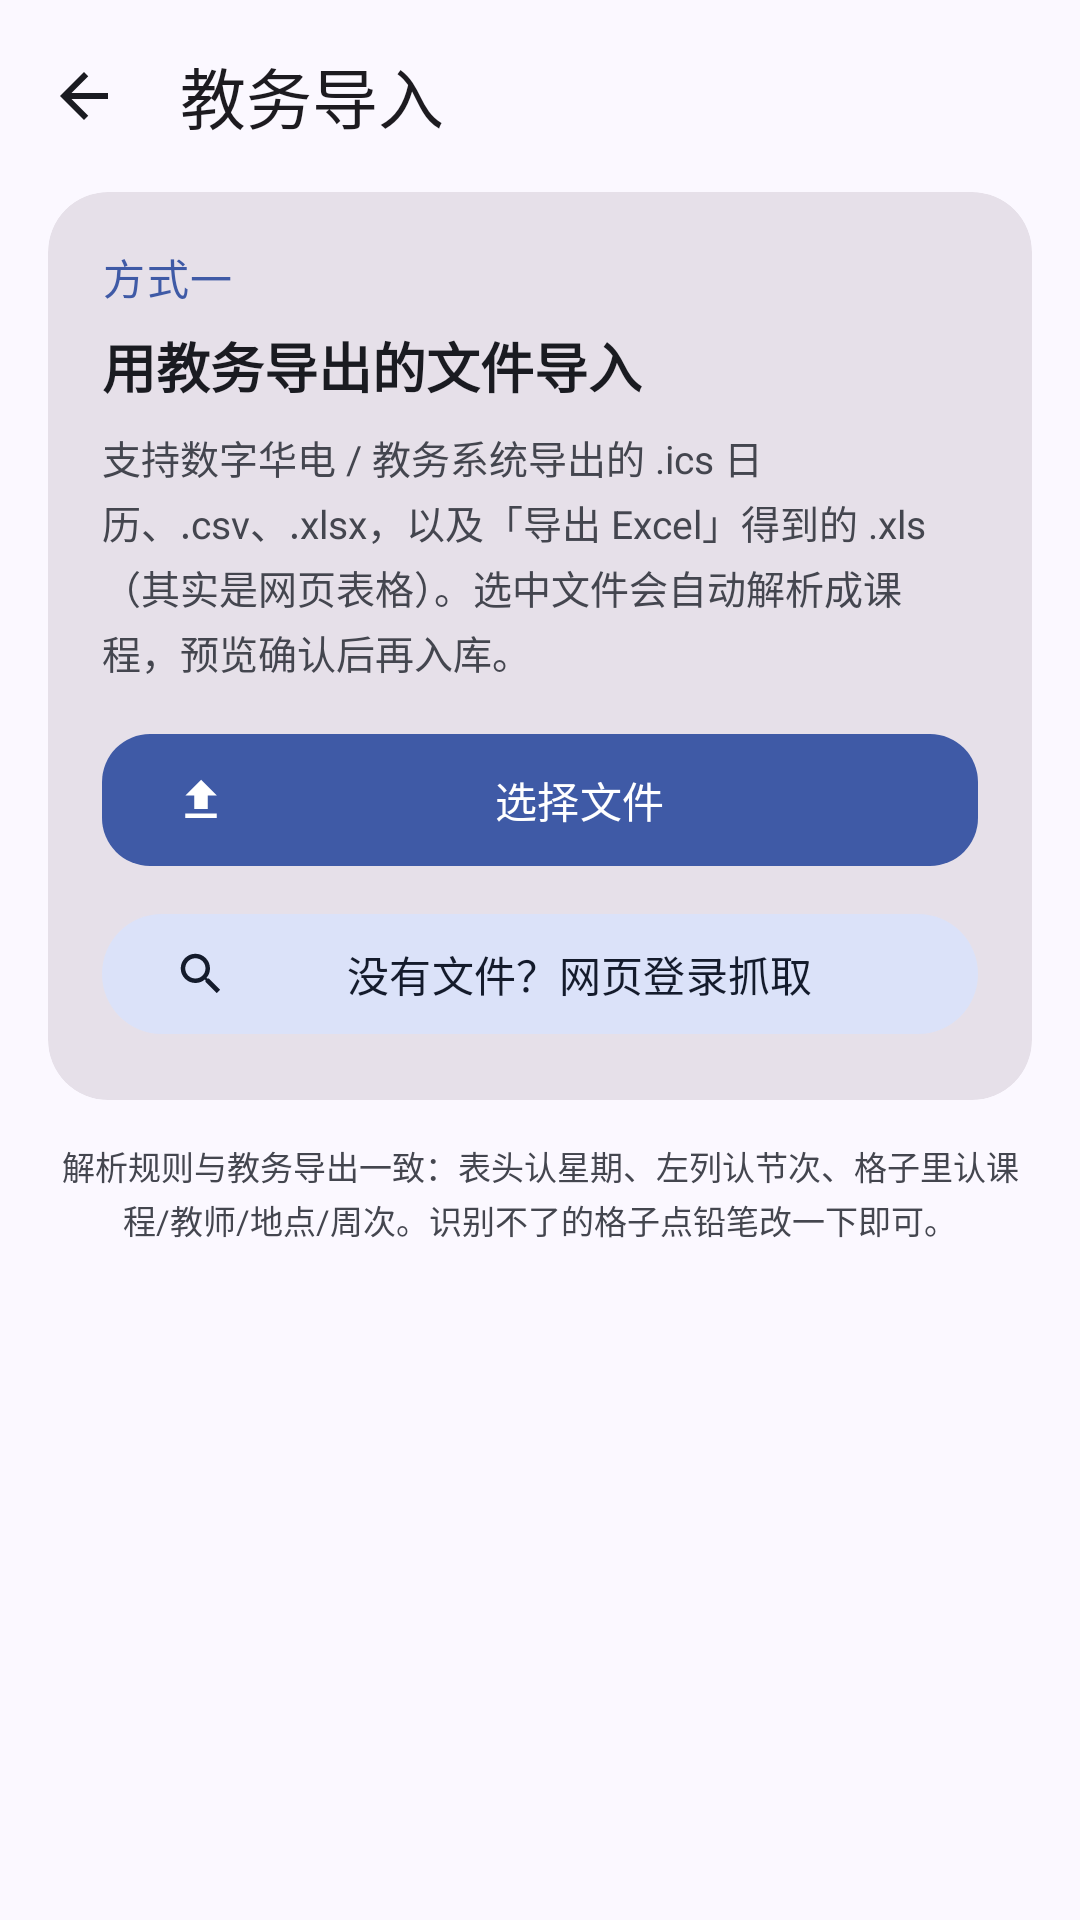

Produce the Android XML layout that renders to this screen, including the resource entries it uses.
<!-- AndroidManifest.xml: application theme Theme.ClassMate -->
<!-- res/layout/activity_file_import.xml -->
<?xml version="1.0" encoding="utf-8"?>
<LinearLayout xmlns:android="http://schemas.android.com/apk/res/android"
    xmlns:app="http://schemas.android.com/apk/res-auto"
    xmlns:tools="http://schemas.android.com/tools"
    android:layout_width="match_parent"
    android:layout_height="match_parent"
    android:background="?attr/colorSurface"
    android:orientation="vertical"
    tools:context=".ui.FileImportActivity">

    <com.google.android.material.appbar.MaterialToolbar
        android:id="@+id/toolbar"
        android:layout_width="match_parent"
        android:layout_height="?attr/actionBarSize"
        app:navigationIcon="@drawable/ic_arrow_back"
        app:title="@string/title_jw_import" />

    <androidx.core.widget.NestedScrollView
        android:id="@+id/scroll"
        android:layout_width="match_parent"
        android:layout_height="0dp"
        android:layout_weight="1"
        android:clipToPadding="false"
        android:paddingBottom="24dp">

        <LinearLayout
            android:layout_width="match_parent"
            android:layout_height="wrap_content"
            android:orientation="vertical"
            android:paddingStart="16dp"
            android:paddingEnd="16dp">

            <com.google.android.material.card.MaterialCardView
                style="@style/Widget.ClassMate.SectionCard"
                android:layout_width="match_parent"
                android:layout_height="wrap_content">

                <LinearLayout
                    android:layout_width="match_parent"
                    android:layout_height="wrap_content"
                    android:orientation="vertical"
                    android:padding="18dp">

                    <TextView
                        style="@style/Text.ClassMate.SectionHeader"
                        android:layout_width="wrap_content"
                        android:layout_height="wrap_content"
                        android:text="@string/jw_file_label" />

                    <TextView
                        android:layout_width="match_parent"
                        android:layout_height="wrap_content"
                        android:layout_marginTop="6dp"
                        android:text="@string/jw_file_title"
                        android:textColor="?attr/colorOnSurface"
                        android:textSize="18sp"
                        android:textStyle="bold" />

                    <TextView
                        android:layout_width="match_parent"
                        android:layout_height="wrap_content"
                        android:layout_marginTop="8dp"
                        android:lineSpacingExtra="3dp"
                        android:text="@string/jw_file_desc"
                        android:textColor="?attr/colorOnSurfaceVariant"
                        android:textSize="13sp" />

                    <com.google.android.material.button.MaterialButton
                        android:id="@+id/btnPickFile"
                        android:layout_width="match_parent"
                        android:layout_height="52dp"
                        android:layout_marginTop="14dp"
                        android:text="@string/jw_pick_file"
                        app:cornerRadius="16dp"
                        app:icon="@drawable/ic_import" />

                    <com.google.android.material.button.MaterialButton
                        android:id="@+id/btnOpenWeb"
                        style="@style/Widget.Material3.Button.TonalButton"
                        android:layout_width="match_parent"
                        android:layout_height="48dp"
                        android:layout_marginTop="8dp"
                        android:text="@string/jw_open_web"
                        app:icon="@drawable/ic_search" />

                    <TextView
                        android:id="@+id/tvFileInfo"
                        android:layout_width="match_parent"
                        android:layout_height="wrap_content"
                        android:layout_marginTop="10dp"
                        android:ellipsize="middle"
                        android:maxLines="1"
                        android:textColor="?attr/colorOnSurfaceVariant"
                        android:textSize="12sp"
                        android:visibility="gone"
                        tools:text="课表.xls" />

                    <com.google.android.material.progressindicator.LinearProgressIndicator
                        android:id="@+id/progress"
                        android:layout_width="match_parent"
                        android:layout_height="wrap_content"
                        android:layout_marginTop="12dp"
                        android:indeterminate="true"
                        android:visibility="gone"
                        app:trackCornerRadius="2dp"
                        app:trackThickness="3dp" />

                    <TextView
                        android:id="@+id/tvStatus"
                        android:layout_width="match_parent"
                        android:layout_height="wrap_content"
                        android:layout_marginTop="10dp"
                        android:lineSpacingExtra="2dp"
                        android:textColor="?attr/colorOnSurfaceVariant"
                        android:textSize="12sp"
                        android:visibility="gone"
                        tools:text="从「Excel」解析出 8 门课程" />
                </LinearLayout>
            </com.google.android.material.card.MaterialCardView>

            <LinearLayout
                android:id="@+id/resultHeader"
                android:layout_width="match_parent"
                android:layout_height="wrap_content"
                android:layout_marginTop="18dp"
                android:gravity="center_vertical"
                android:orientation="horizontal"
                android:visibility="gone">

                <TextView
                    android:id="@+id/tvResultTitle"
                    android:layout_width="0dp"
                    android:layout_height="wrap_content"
                    android:layout_weight="1"
                    android:textColor="?attr/colorOnSurface"
                    android:textSize="15sp"
                    android:textStyle="bold"
                    tools:text="共 8 门课程" />

                <com.google.android.material.button.MaterialButton
                    android:id="@+id/btnSelectAll"
                    style="@style/Widget.Material3.Button.TextButton"
                    android:layout_width="wrap_content"
                    android:layout_height="wrap_content"
                    android:minWidth="0dp"
                    android:text="@string/ai_select_none"
                    android:textSize="12sp" />
            </LinearLayout>

            <androidx.recyclerview.widget.RecyclerView
                android:id="@+id/rvResults"
                android:layout_width="match_parent"
                android:layout_height="wrap_content"
                android:layout_marginTop="4dp"
                android:clipToPadding="false"
                android:nestedScrollingEnabled="false"
                android:visibility="gone" />

            <com.google.android.material.button.MaterialButton
                android:id="@+id/btnImport"
                android:layout_width="match_parent"
                android:layout_height="56dp"
                android:layout_marginTop="16dp"
                android:text="@string/action_import"
                android:visibility="gone"
                app:cornerRadius="18dp" />

            <TextView
                android:layout_width="match_parent"
                android:layout_height="wrap_content"
                android:layout_marginTop="14dp"
                android:gravity="center"
                android:lineSpacingExtra="2dp"
                android:text="@string/jw_footer"
                android:textColor="?attr/colorOnSurfaceVariant"
                android:textSize="11sp" />
        </LinearLayout>
    </androidx.core.widget.NestedScrollView>
</LinearLayout>
<!-- resources referenced by this layout -->
<resources>
  <!-- drawable ic_arrow_back (drawable) -->
  <?xml version="1.0" encoding="utf-8"?>
  <vector xmlns:android="http://schemas.android.com/apk/res/android"
      android:width="24dp"
      android:height="24dp"
      android:viewportWidth="24"
      android:viewportHeight="24">
      <path
          android:fillColor="@color/icon_primary"
          android:pathData="M20,11H7.83l5.59,-5.59L12,4l-8,8 8,8 1.41,-1.41L7.83,13H20v-2z" />
  </vector>
  <!-- drawable ic_import (drawable) -->
  <?xml version="1.0" encoding="utf-8"?>
  <vector xmlns:android="http://schemas.android.com/apk/res/android"
      android:width="24dp"
      android:height="24dp"
      android:viewportWidth="24"
      android:viewportHeight="24">
      <path
          android:fillColor="@color/icon_primary"
          android:pathData="M9,16h6v-6h4l-7,-7 -7,7h4zM5,18h14v2H5z" />
  </vector>
  <!-- drawable ic_search (drawable) -->
  <?xml version="1.0" encoding="utf-8"?>
  <vector xmlns:android="http://schemas.android.com/apk/res/android"
      android:width="24dp"
      android:height="24dp"
      android:viewportWidth="24"
      android:viewportHeight="24">
      <path
          android:fillColor="@color/icon_primary"
          android:pathData="M15.5,14h-0.79l-0.28,-0.27C15.41,12.59 16,11.11 16,9.5 16,5.91 13.09,3 9.5,3S3,5.91 3,9.5 5.91,16 9.5,16c1.61,0 3.09,-0.59 4.23,-1.57l0.27,0.28v0.79l5,4.99L20.49,19l-4.99,-5zM9.5,14C7.01,14 5,11.99 5,9.5S7.01,5 9.5,5 14,7.01 14,9.5 11.99,14 9.5,14z" />
  </vector>
  <string name="action_import">导入</string>
  <string name="ai_select_none">全不选</string>
  <string name="jw_file_desc">支持数字华电 / 教务系统导出的 .ics 日历、.csv、.xlsx，以及「导出 Excel」得到的 .xls（其实是网页表格）。选中文件会自动解析成课程，预览确认后再入库。</string>
  <string name="jw_file_label">方式一</string>
  <string name="jw_file_title">用教务导出的文件导入</string>
  <string name="jw_footer">解析规则与教务导出一致：表头认星期、左列认节次、格子里认课程/教师/地点/周次。识别不了的格子点铅笔改一下即可。</string>
  <string name="jw_open_web">没有文件？网页登录抓取</string>
  <string name="jw_pick_file">选择文件</string>
  <string name="title_jw_import">教务导入</string>
  <style name="Text.ClassMate.SectionHeader" parent="TextAppearance.Material3.TitleSmall">
          <item name="android:textColor">?attr/colorPrimary</item>
          <item name="android:letterSpacing">0.04</item>
      </style>
  <style name="Widget.ClassMate.SectionCard" parent="Widget.Material3.CardView.Filled">
          <item name="cardCornerRadius">20dp</item>
          <item name="cardElevation">0dp</item>
      </style>
  <color name="icon_primary">#1A1B21</color>
  <color name="md_primary">#3F5AA6</color>
  <color name="md_on_primary">#FFFFFF</color>
  <color name="md_primary_container">#DBE1FF</color>
  <color name="md_on_primary_container">#00174B</color>
  <color name="md_secondary">#575E71</color>
  <color name="md_on_secondary">#FFFFFF</color>
  <color name="md_secondary_container">#DBE2F9</color>
  <color name="md_on_secondary_container">#141B2C</color>
  <color name="md_tertiary">#715573</color>
  <color name="md_on_tertiary">#FFFFFF</color>
  <color name="md_tertiary_container">#FBD7FB</color>
  <color name="md_on_tertiary_container">#29132D</color>
  <color name="md_error">#B3261E</color>
  <color name="md_on_error">#FFFFFF</color>
  <color name="md_error_container">#F9DEDC</color>
  <color name="md_on_error_container">#410E0B</color>
  <color name="md_background">#FBF8FF</color>
  <color name="md_on_background">#1A1B21</color>
  <color name="md_surface">#FBF8FF</color>
  <color name="md_on_surface">#1A1B21</color>
  <color name="md_surface_variant">#E1E2EC</color>
  <color name="md_on_surface_variant">#44464F</color>
  <color name="md_outline">#757780</color>
  <color name="md_outline_variant">#C5C6D0</color>
  <style name="ThemeOverlay.ClassMate.Dialog" parent="ThemeOverlay.Material3.MaterialAlertDialog">
          <item name="shapeAppearanceOverlay">@style/ShapeAppearance.ClassMate.Dialog</item>
      </style>
  <style name="ShapeAppearance.ClassMate.Dialog" parent="">
          <item name="cornerFamily">rounded</item>
          <item name="cornerSize">28dp</item>
      </style>
</resources>
